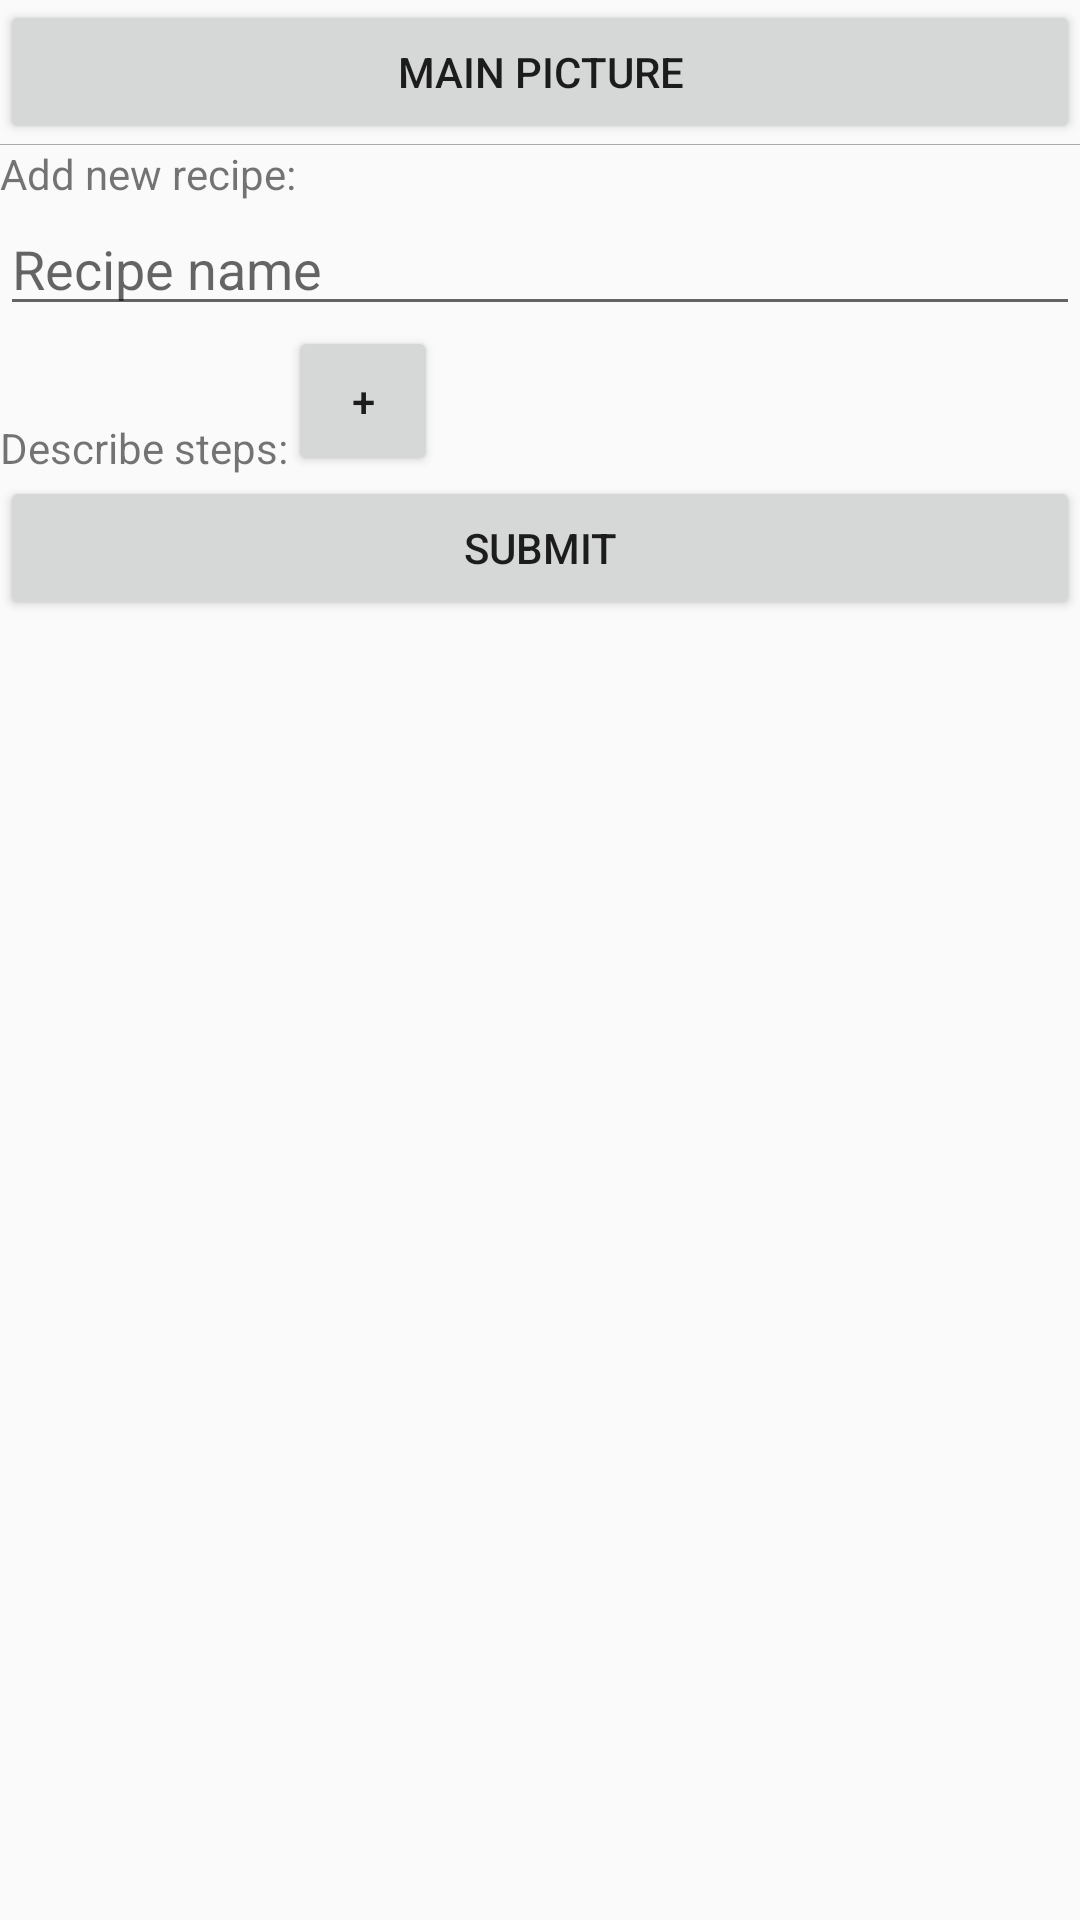

Produce the Android XML layout that renders to this screen, including the resource entries it uses.
<!-- AndroidManifest.xml: application theme AppTheme -->
<!-- res/layout/activity_add_recipe.xml -->
<?xml version="1.0" encoding="utf-8"?>
<ScrollView
    xmlns:android="http://schemas.android.com/apk/res/android"
    xmlns:app="http://schemas.android.com/apk/res-auto"
    xmlns:tools="http://schemas.android.com/tools"
    android:layout_width="match_parent"
    android:layout_height="match_parent"
    tools:context=".activities.AddRecipeActivity">
    <LinearLayout
        android:layout_width="match_parent"
        android:layout_height="match_parent"
        android:orientation="vertical">

        <Button
            android:id="@+id/b_main_picture"
            android:layout_width="match_parent"
            android:layout_height="wrap_content"
            android:text="Main picture" />

        <ImageView
            android:id="@+id/iv_main_pic"
            android:layout_width="match_parent"
            android:layout_height="wrap_content"
            app:srcCompat="@android:color/darker_gray" />

        <TextView
            android:id="@+id/textView"
            android:layout_width="match_parent"
            android:layout_height="wrap_content"
            android:text="Add new recipe:" />

        <EditText
            android:id="@+id/et_recipe_name"
            android:layout_width="match_parent"
            android:layout_height="wrap_content"
            android:ems="10"
            android:hint="Recipe name"
            android:inputType="text" />

        <LinearLayout
            android:layout_width="match_parent"
            android:layout_height="wrap_content"
            android:orientation="horizontal">

            <TextView
                android:id="@+id/textView2"
                android:layout_width="wrap_content"
                android:layout_height="wrap_content"
                android:layout_gravity="bottom"
                android:text="Describe steps:" />

            <Button
                android:id="@+id/b_add_step"
                android:layout_width="50dp"
                android:layout_height="50dp"
                android:text="+" />
        </LinearLayout>

        <ListView
            android:id="@+id/lv_steps"
            android:layout_width="match_parent"
            android:layout_height="wrap_content" />

        <Button
            android:id="@+id/b_add_recipe"
            android:layout_width="match_parent"
            android:layout_height="wrap_content"
            android:text="Submit" />
    </LinearLayout>
</ScrollView>
<!-- resources referenced by this layout -->
<resources>
  <style name="AppTheme" parent="Theme.AppCompat.Light.DarkActionBar">
          
          <item name="colorPrimary">@color/colorPrimary</item>
          <item name="colorPrimaryDark">@color/colorPrimaryDark</item>
          <item name="colorAccent">@color/colorAccent</item>
      </style>
  <color name="colorPrimary">#D097B6</color>
  <color name="colorPrimaryDark">#93637d</color>
  <color name="colorAccent">#1A1A1A</color>
</resources>
